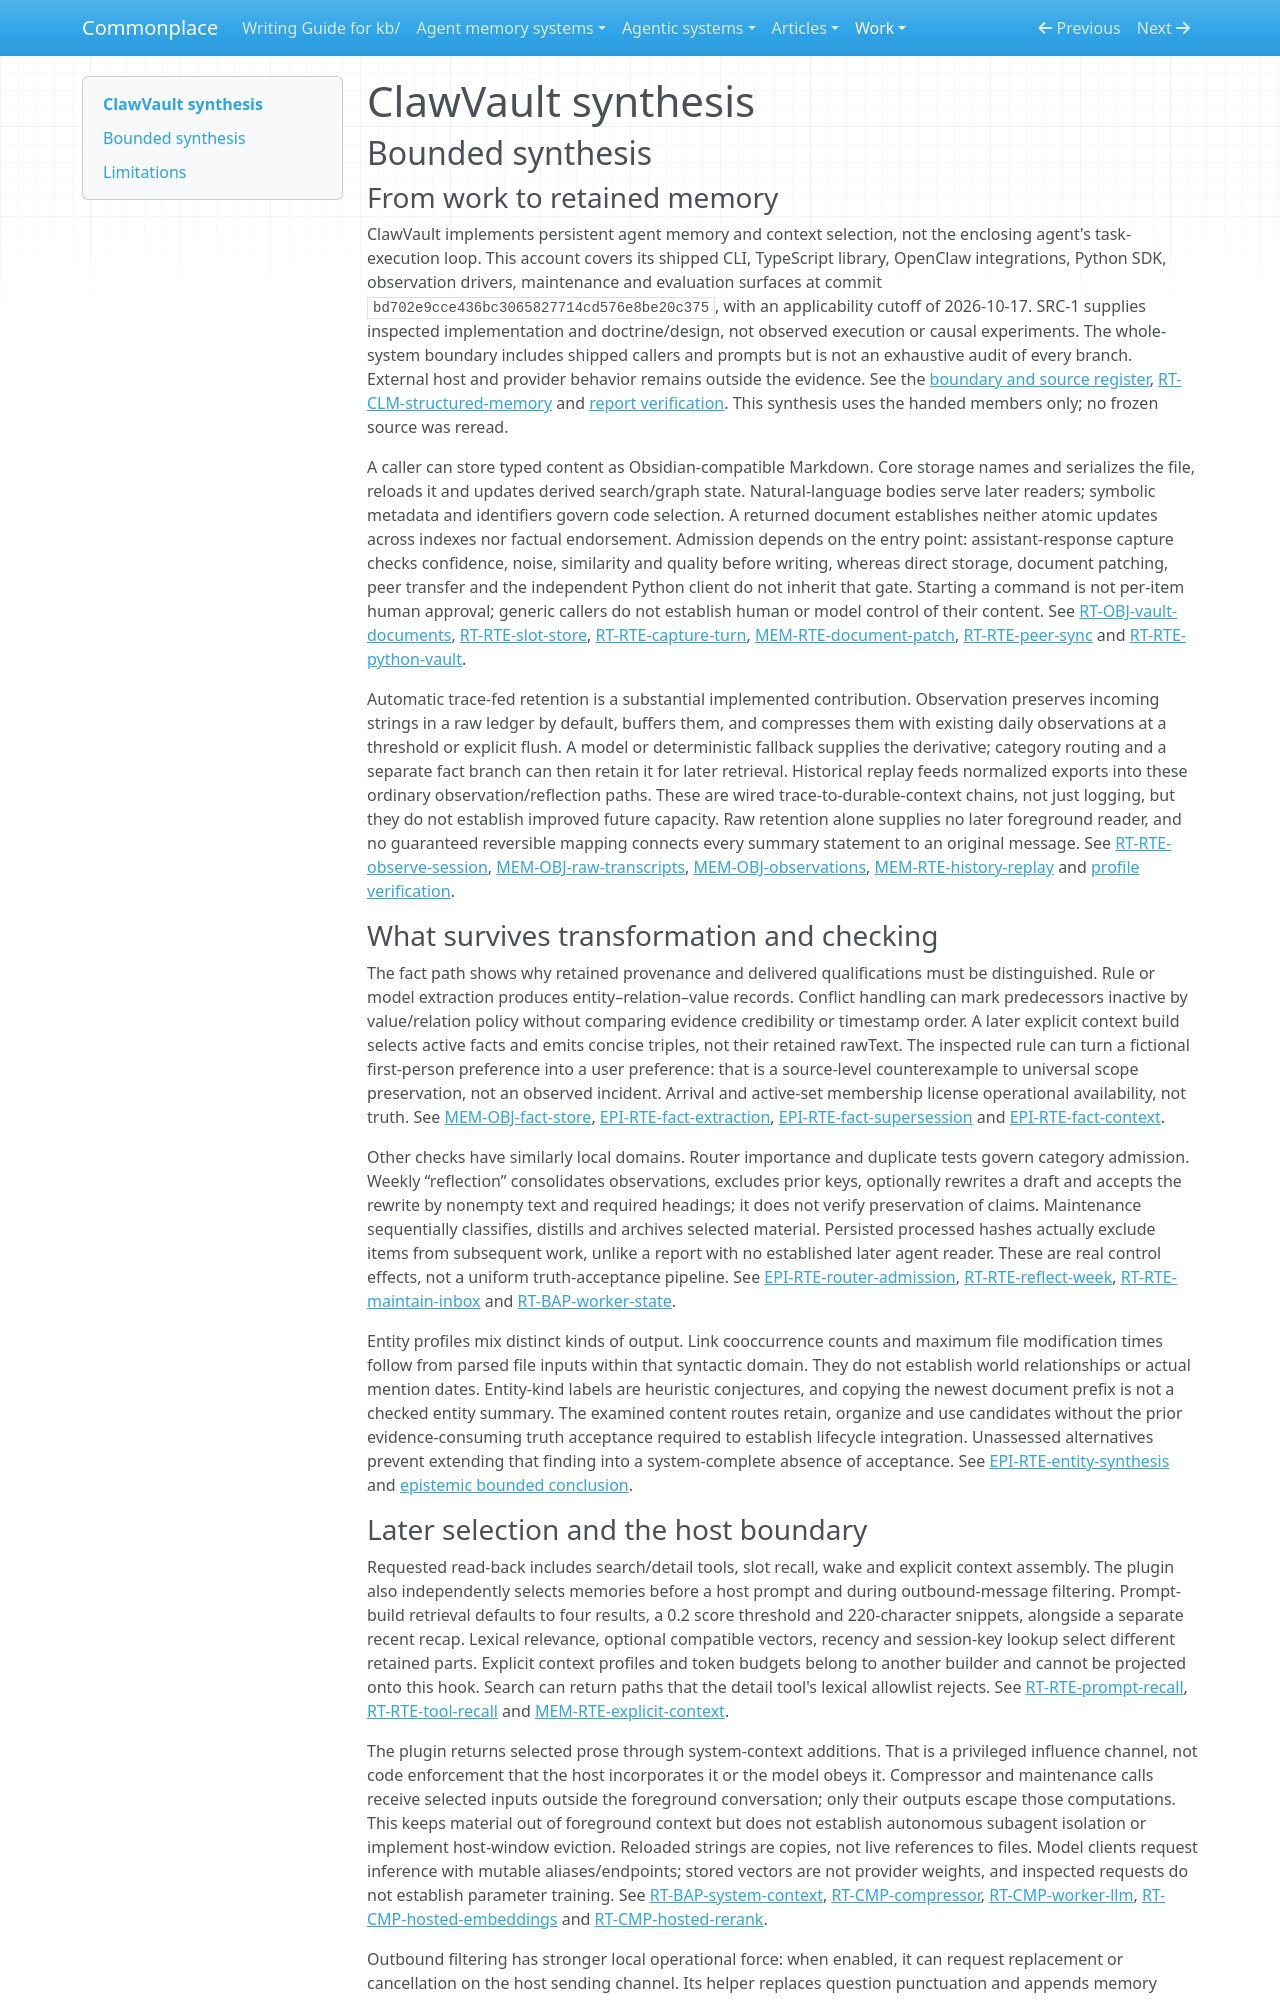

repository: zby/commonplace · page: work/agentic-system-completion/evidence/publications/clawvault/AAS-2026-10-17-clawvault-38c16ae4ab34-01/synthesis/index.html · generator: mkdocs

---
type: agentic-system-analyses/types/agentic-system-synthesis.md
description: "ClawVault turns session traces and caller content into persistent memory and selected context; local admission checks do not establish truth, successful recovery or exercised self-improvement."
run-id: AAS-2026-10-17-clawvault-38c16ae4ab34-01
reviewed-boundary: bd702e9cce436bc3065827714cd576e8be20c375
---

# ClawVault synthesis

## Bounded synthesis

### From work to retained memory

ClawVault implements persistent agent memory and context selection, not the enclosing agent's task-execution loop. This account covers its shipped CLI, TypeScript library, OpenClaw integrations, Python SDK, observation drivers, maintenance and evaluation surfaces at commit `bd702e9cce436bc3065827714cd576e8be20c375`, with an applicability cutoff of 2026-10-17. SRC-1 supplies inspected implementation and doctrine/design, not observed execution or causal experiments. The whole-system boundary includes shipped callers and prompts but is not an exhaustive audit of every branch. External host and provider behavior remains outside the evidence. See the [boundary and source register](boundary.md#source-register), [RT-CLM-structured-memory](runtime.md#rt-clm-structured-memory) and [report verification](report-verification.md#verification). This synthesis uses the handed members only; no frozen source was reread.

A caller can store typed content as Obsidian-compatible Markdown. Core storage names and serializes the file, reloads it and updates derived search/graph state. Natural-language bodies serve later readers; symbolic metadata and identifiers govern code selection. A returned document establishes neither atomic updates across indexes nor factual endorsement. Admission depends on the entry point: assistant-response capture checks confidence, noise, similarity and quality before writing, whereas direct storage, document patching, peer transfer and the independent Python client do not inherit that gate. Starting a command is not per-item human approval; generic callers do not establish human or model control of their content. See [RT-OBJ-vault-documents](runtime.md#rt-obj-vault-documents), [RT-RTE-slot-store](runtime.md#rt-rte-slot-store), [RT-RTE-capture-turn](runtime.md#rt-rte-capture-turn), [MEM-RTE-document-patch](memory.md#mem-rte-document-patch), [RT-RTE-peer-sync](runtime.md#rt-rte-peer-sync) and [RT-RTE-python-vault](runtime.md#rt-rte-python-vault).

Automatic trace-fed retention is a substantial implemented contribution. Observation preserves incoming strings in a raw ledger by default, buffers them, and compresses them with existing daily observations at a threshold or explicit flush. A model or deterministic fallback supplies the derivative; category routing and a separate fact branch can then retain it for later retrieval. Historical replay feeds normalized exports into these ordinary observation/reflection paths. These are wired trace-to-durable-context chains, not just logging, but they do not establish improved future capacity. Raw retention alone supplies no later foreground reader, and no guaranteed reversible mapping connects every summary statement to an original message. See [RT-RTE-observe-session](runtime.md#rt-rte-observe-session), [MEM-OBJ-raw-transcripts](memory.md#mem-obj-raw-transcripts), [MEM-OBJ-observations](memory.md#mem-obj-observations), [MEM-RTE-history-replay](memory.md#mem-rte-history-replay) and [profile verification](profile-verification.md#verification).

### What survives transformation and checking

The fact path shows why retained provenance and delivered qualifications must be distinguished. Rule or model extraction produces entity–relation–value records. Conflict handling can mark predecessors inactive by value/relation policy without comparing evidence credibility or timestamp order. A later explicit context build selects active facts and emits concise triples, not their retained rawText. The inspected rule can turn a fictional first-person preference into a user preference: that is a source-level counterexample to universal scope preservation, not an observed incident. Arrival and active-set membership license operational availability, not truth. See [MEM-OBJ-fact-store](memory.md#mem-obj-fact-store), [EPI-RTE-fact-extraction](epistemic.md#epi-rte-fact-extraction), [EPI-RTE-fact-supersession](epistemic.md#epi-rte-fact-supersession) and [EPI-RTE-fact-context](epistemic.md#epi-rte-fact-context).

Other checks have similarly local domains. Router importance and duplicate tests govern category admission. Weekly “reflection” consolidates observations, excludes prior keys, optionally rewrites a draft and accepts the rewrite by nonempty text and required headings; it does not verify preservation of claims. Maintenance sequentially classifies, distills and archives selected material. Persisted processed hashes actually exclude items from subsequent work, unlike a report with no established later agent reader. These are real control effects, not a uniform truth-acceptance pipeline. See [EPI-RTE-router-admission](epistemic.md#epi-rte-router-admission), [RT-RTE-reflect-week](runtime.md#rt-rte-reflect-week), [RT-RTE-maintain-inbox](runtime.md#rt-rte-maintain-inbox) and [RT-BAP-worker-state](runtime.md#rt-bap-worker-state).

Entity profiles mix distinct kinds of output. Link cooccurrence counts and maximum file modification times follow from parsed file inputs within that syntactic domain. They do not establish world relationships or actual mention dates. Entity-kind labels are heuristic conjectures, and copying the newest document prefix is not a checked entity summary. The examined content routes retain, organize and use candidates without the prior evidence-consuming truth acceptance required to establish lifecycle integration. Unassessed alternatives prevent extending that finding into a system-complete absence of acceptance. See [EPI-RTE-entity-synthesis](epistemic.md#epi-rte-entity-synthesis) and [epistemic bounded conclusion](epistemic.md#bounded-conclusion).
